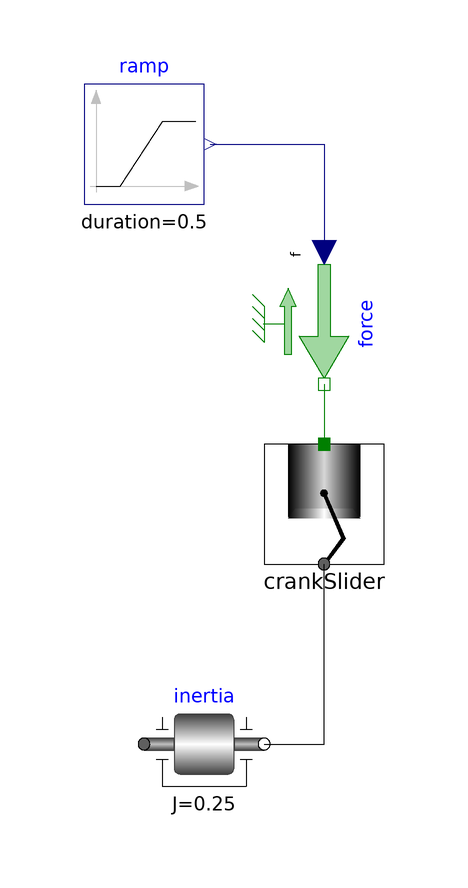

The Modelica model whose source follows is shown above as a component diagram (icons at their Placement, wires along their Line points).

model TestCrankSlider_TimeDerivative
  "This fails in some tools because it uses time derivatives."
  replaceable Kinematics.Components.CrankSlider_TimeDerivative crankSlider(
      crank_radius=1, rod_length=2)
    annotation (Placement(transformation(extent={{-10,-10},{10,10}})));
  Modelica.Mechanics.Rotational.Components.Inertia inertia(J=0.25)
    annotation (Placement(transformation(extent={{-30,-50},{-10,-30}})));
  Modelica.Mechanics.Translational.Sources.Force force annotation (Placement(
        transformation(
        extent={{-10,-10},{10,10}},
        rotation=270,
        origin={0,30})));
  Modelica.Blocks.Sources.Ramp ramp(
    startTime=0.25,
    height=1,
    duration=0.5,
    offset=0) annotation (Placement(transformation(extent={{-40,50},{-20,70}})));
equation
  connect(inertia.flange_b, crankSlider.crank) annotation (Line(
      points={{-10,-40},{0,-40},{0,-10}},
      color={0,0,0},
      smooth=Smooth.None));
  connect(force.flange, crankSlider.slider) annotation (Line(
      points={{-1.83697e-015,20},{0,20},{0,10}},
      color={0,127,0},
      smooth=Smooth.None));
  connect(ramp.y, force.f) annotation (Line(
      points={{-19,60},{2.20436e-015,60},{2.20436e-015,42}},
      color={0,0,127},
      smooth=Smooth.None));
end TestCrankSlider_TimeDerivative;